The GitHub repository gabrieldgf4/insect-leaf-predation-dataset contains a labelled image folder "dataset" with 5 categories: caterpillar, gastropod, grasshopper, green cow, healthy leaf. Examples follow, each with its label.

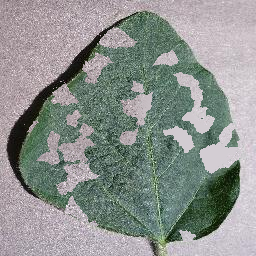
Label: gastropod

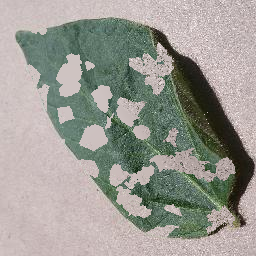
Label: grasshopper

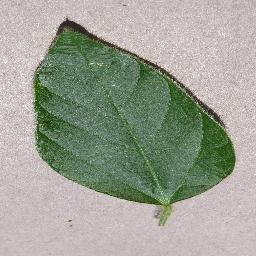
Label: healthy leaf

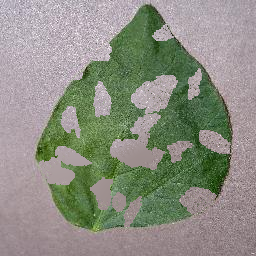
Label: caterpillar

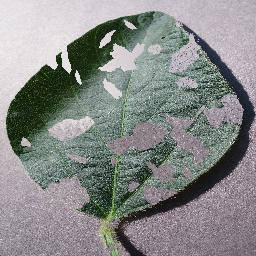
Label: green cow

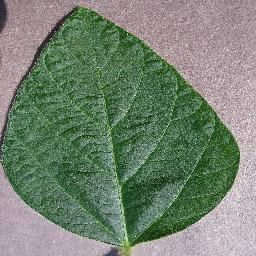
Label: healthy leaf
